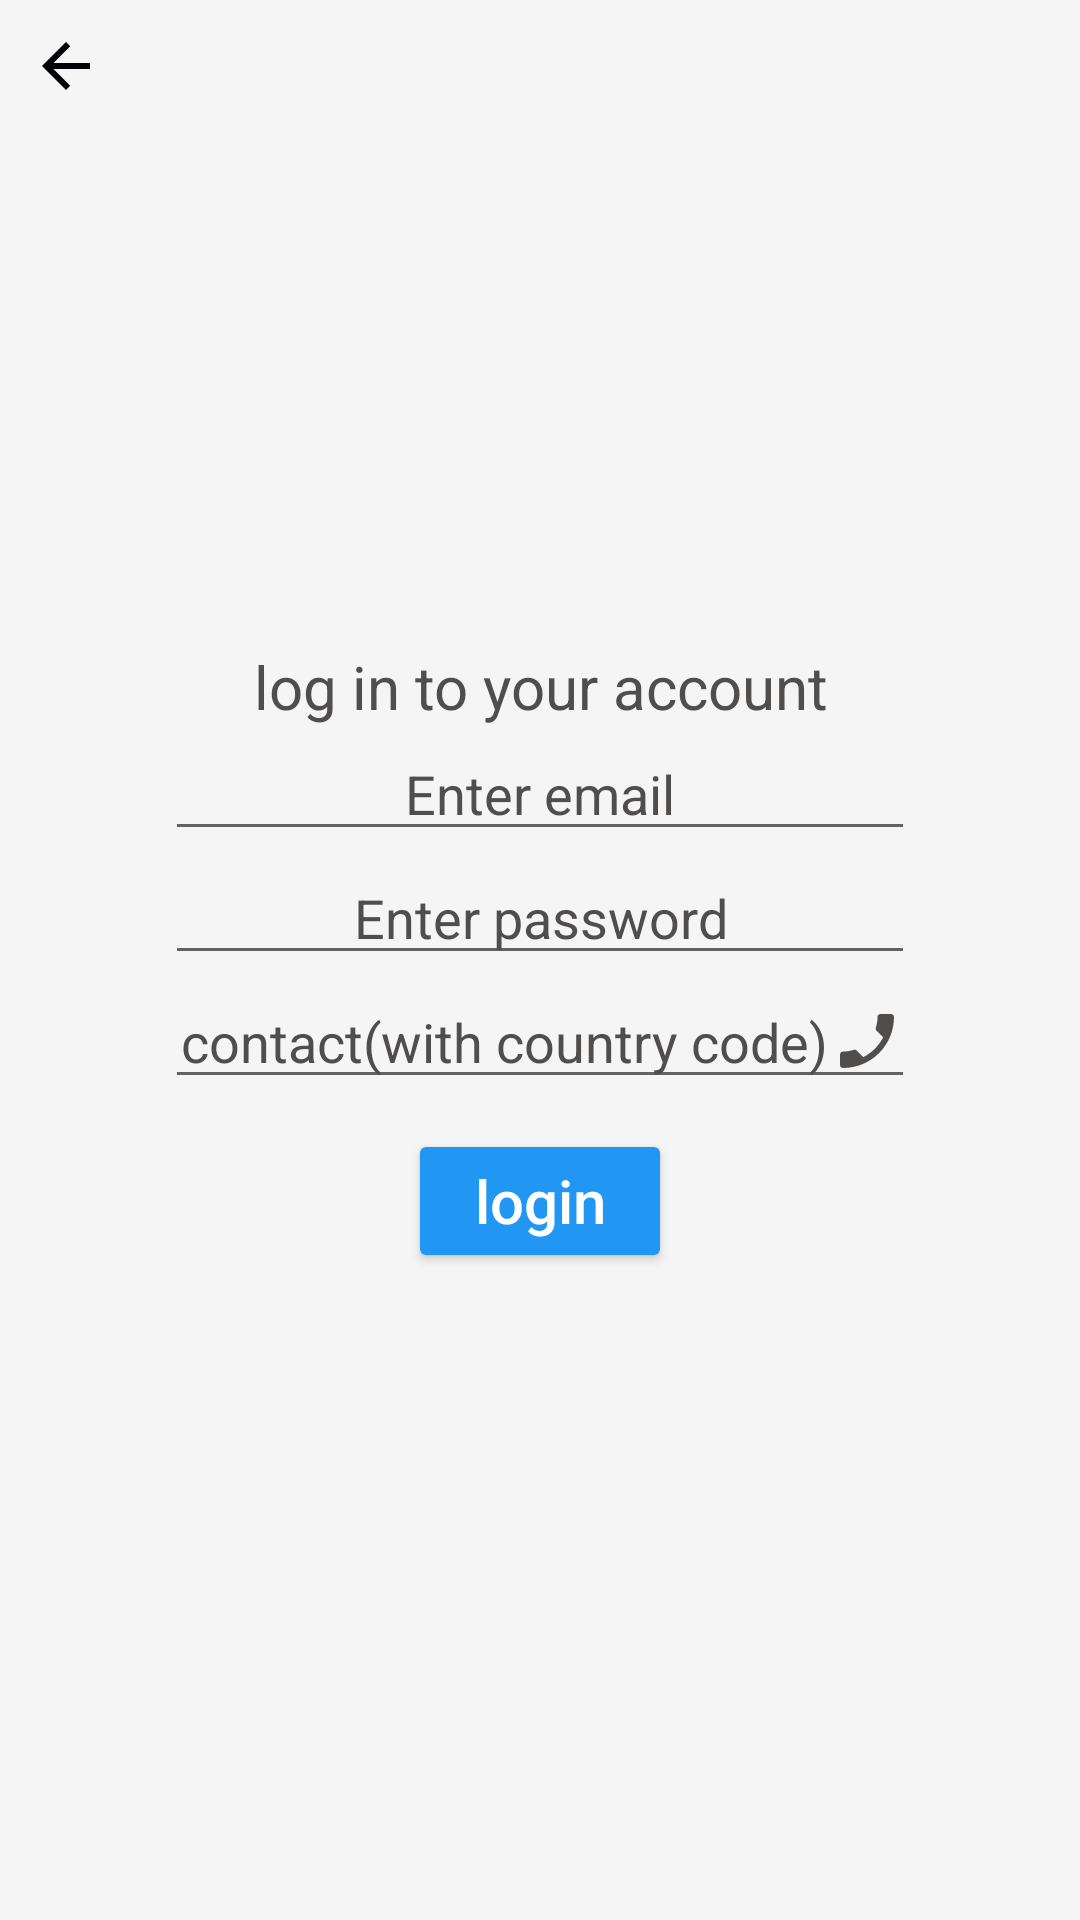

Layout XML and referenced resources for this Android screen:
<!-- AndroidManifest.xml: application theme Theme.PriceLine -->
<!-- res/layout/activity_login.xml -->
<?xml version="1.0" encoding="utf-8"?>
<androidx.constraintlayout.widget.ConstraintLayout xmlns:android="http://schemas.android.com/apk/res/android"
    xmlns:app="http://schemas.android.com/apk/res-auto"
    xmlns:tools="http://schemas.android.com/tools"
    android:layout_width="match_parent"
    android:layout_height="match_parent"
    tools:context=".login"
    android:background="#f5f5f5">
    <ImageButton
        android:layout_width="wrap_content"
        android:layout_height="wrap_content"
        android:src="@drawable/blackarrow"
        android:background="@null"
        android:id="@+id/logtoback"
        android:layout_marginTop="10dp"
        android:layout_marginLeft="10dp"
        app:layout_constraintStart_toStartOf="parent"
        app:layout_constraintTop_toTopOf="parent"/>
    <LinearLayout
        android:layout_width="match_parent"
        android:layout_height="match_parent"
        android:orientation="vertical"
        android:gravity="center_vertical">

        <TextView
            android:layout_width="match_parent"
            android:layout_height="wrap_content"
            android:text="log in to your account"
            android:gravity="center_horizontal"
            android:textColor="#504D4D"
            android:textSize="20sp"/>

        <EditText
            android:layout_width="250dp"
            android:layout_height="wrap_content"
            android:hint="Enter email"
            android:textColor="#504D4D"
            android:textColorHint="#504D4D"
            android:id="@+id/logemail"
            android:drawableRight="@drawable/ic_baseline_email_24"
            android:inputType="text"
            android:textAlignment="center"
            android:layout_gravity="center"/>

        <EditText
            android:layout_width="250dp"
            android:layout_height="wrap_content"
            android:hint="Enter password"
            android:textColor="#504D4D"
            android:textColorHint="#504D4D"
            android:drawableRight="@drawable/ic_baseline_lock_24"
            android:textAlignment="center"
            android:inputType="textPassword"
            android:id="@+id/logpassword"
            android:layout_gravity="center"/>

        <EditText
            android:layout_width="250dp"
            android:layout_height="wrap_content"
            android:hint="contact(with country code)"
            android:textColor="#504D4D"
           android:textColorHint="#504D4D"
            android:inputType="text"
            android:textAlignment="center"
            android:drawableRight="@drawable/ic_baseline_phone_enabled_24"
            android:layout_gravity="center"
            android:id="@+id/logcontact"/>


        <Button
            android:layout_width="wrap_content"
            android:layout_height="wrap_content"
            android:layout_gravity="center_horizontal"
            android:text="login"
            android:textAllCaps="false"
            android:backgroundTint="#2196F3"
            android:textSize="20sp"
            android:textColor="@color/white"
            android:layout_marginTop="10dp"
            android:id="@+id/nowlogin"/>

    </LinearLayout>

</androidx.constraintlayout.widget.ConstraintLayout>
<!-- resources referenced by this layout -->
<resources>
  <!-- drawable blackarrow (drawable) -->
  <vector android:height="24dp" android:tint="#000005"
      android:viewportHeight="24" android:viewportWidth="24"
      android:width="24dp" xmlns:android="http://schemas.android.com/apk/res/android">
      <path android:fillColor="@android:color/white" android:pathData="M20,11H7.83l5.59,-5.59L12,4l-8,8 8,8 1.41,-1.41L7.83,13H20v-2z"/>
  </vector>
  <!-- drawable ic_baseline_phone_enabled_24 (drawable) -->
  <vector android:height="24dp" android:tint="#504D4D"
      android:viewportHeight="24" android:viewportWidth="24"
      android:width="24dp" xmlns:android="http://schemas.android.com/apk/res/android">
      <path android:fillColor="@android:color/white" android:pathData="M17.38,10.79l-2.2,-2.2c-0.28,-0.28 -0.36,-0.67 -0.25,-1.02 0.37,-1.12 0.57,-2.32 0.57,-3.57 0,-0.55 0.45,-1 1,-1H20c0.55,0 1,0.45 1,1 0,9.39 -7.61,17 -17,17 -0.55,0 -1,-0.45 -1,-1v-3.49c0,-0.55 0.45,-1 1,-1 1.24,0 2.45,-0.2 3.57,-0.57 0.35,-0.12 0.75,-0.03 1.02,0.24l2.2,2.2c2.83,-1.45 5.15,-3.76 6.59,-6.59z"/>
  </vector>
  <style name="Theme.PriceLine" parent="Theme.MaterialComponents.Light.NoActionBar">
          
          <item name="colorPrimary">@color/purple_500</item>
          <item name="colorPrimaryVariant">@color/purple_700</item>
  
          <item name="colorOnPrimary">@color/white</item>
          
          <item name="colorSecondary">@color/teal_200</item>
          <item name="colorSecondaryVariant">@color/teal_700</item>
          <item name="colorOnSecondary">@color/black</item>
          
          <item name="android:statusBarColor" tools:targetApi="l">?attr/colorPrimaryVariant</item>
          
      </style>
  <!-- not gathered from this repository: default colours our renderer supplied (Android Studio template values) -->
  <color name="purple_500">#FF6200EE</color>
  <color name="purple_700">#FF3700B3</color>
  <color name="teal_200">#FF03DAC5</color>
  <color name="teal_700">#FF018786</color>
  <color name="black">#FF000000</color>
  <color name="white">#FFFFFFFF</color>
</resources>
